pico-8 play session: mixed d-pad (fixed 12-tick cycle)

[t = 1 s] mixed d-pad (1.2s cycle ×~1): → ← ↑ ↓ + 🅾/❎ taps, ~1s
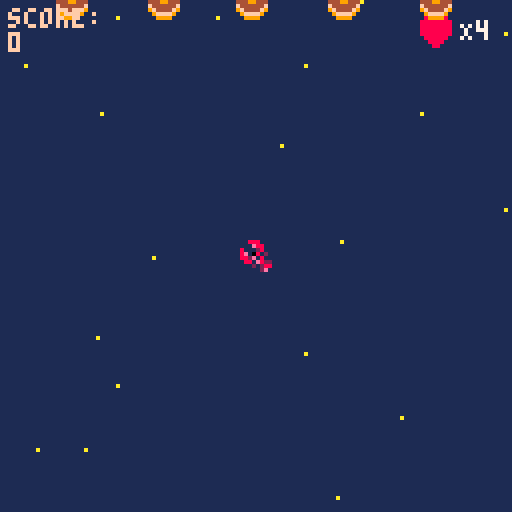
[t = 2 s] mixed d-pad (1.2s cycle ×~1): → ← ↑ ↓ + 🅾/❎ taps, ~2s
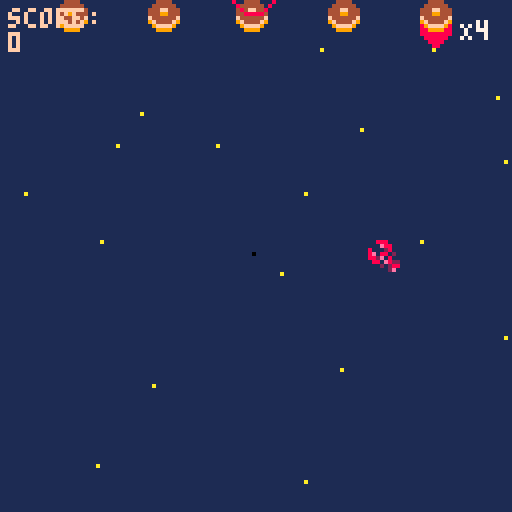
[t = 6 s] mixed d-pad (1.2s cycle ×~5): → ← ↑ ↓ + 🅾/❎ taps, ~6s
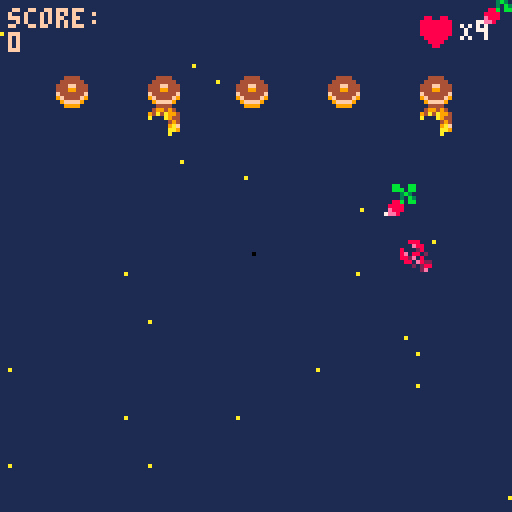
[t = 8 s] mixed d-pad (1.2s cycle ×~6): → ← ↑ ↓ + 🅾/❎ taps, ~8s
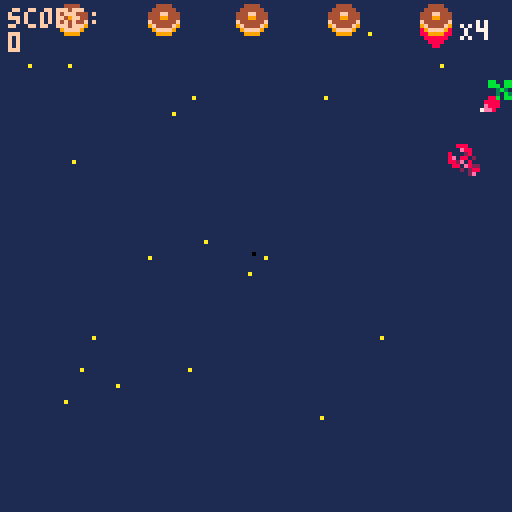

pico-8 cartridge
version 29
__lua__
function _init()
	--menu
	scene="menu"
	x=63
	y=63
 p={x=60,y=60,speed=4} --creation p:player
 -- fin menu
 --hearts={}
 bullets={} --tirs 
 enemies={}
 ebullets={} --creation projectile
 --rand=flr(rnd(4))
 explosions={}
 create_stars()
 score=0
 state=0 --etat de scene de jeu: combat/menu/ game over
	gun_timer=10
	gun_cooldown=70
	p.life=4
	end


--menu erreurs si deplacemt
function update_menu()
  if btnp(❎) then scene="game"
  end
end

function draw_menu()
	cls()
	print("welcome, padawan!",30,33)
	print("press ❎ to start",30,63)
end
--fin menu

function _update60()
 if scene=="menu" then 
 update_menu()
 elseif scene=="game" then 
 if(state==0) update_game()	
 if(state==1) update_gameover()
 if(score>=500) update_gamewin()	
 end
end

 
function _draw()
 if scene=="menu" then
 draw_menu()
 elseif scene=="game" then
  if(state==0) draw_game()
	 if(state==1) draw_gameover()
	 if(score>500) draw_gamewin()
 end
 
--draw health bar
--local hlthx=4
--local hlthy=4
--local height=6
--local width=72
end

function update_game()
	update_player()
	update_bullets()
	
	update_stars()
	if #enemies==0 then --hashtag appelle les valeurs du tableau
		spawn_enemies(2+ceil(rnd(3)))--nb aleatoire de foes  -- interaction spr
	end
update_ebullets()
update_enemies()
	
	countdown()
	--if rand then eshoot() end

	update_explosions()
	--state=1
end

function draw_game()
 --affichage couleur fond d'ecran
 cls(1)
 --stars
 for s in all(stars) do
 	pset(s.x,s.y,s.col)
 end
 draw_ui() -- vies
 --vaisseau
 --spr(33,p.x,p.y,2,2) --p pour player
 spr(32,p.x,p.y)
 -- enemies
 for e in all(enemies) do
  spr(6,e.x,e.y)
 end
 --explosions
draw_explosions()
 --bullets
 for b in all(bullets) do --boucle balle
 	spr(26,b.x,b.y)
 end  
 --ebullets
  for eb in all(ebullets) do --boucle balle
 	spr(eb.sprite,eb.x,eb.y)
 end  
 --score
 --print("texte",x,y,couleur)
 print("score:\n"..score,2,2,15)
 -- :\n permet d'aller a la ligne
 -- .. concatenation
 -- print("score:",2,2,15) 
 -- print(score,2,8,10)
end
-->8
--shoot
function shoot()--tableau 
	new_bullet={ --creation projectile
	x=p.x,
	y=p.y,
	speed=2
	} 
	 add(bullets,new_bullet)-- ajouter elts dans tableau
	 sfx(0) -- son tir
end
   
function update_bullets()
 --maj position projection balle
	for b in all(bullets)  do
	b.y-=b.speed
	 if b.y<-8 then --supprime les balles en ht d'ecran pour ne pas tuer les enemies a venir
	 del(bullets,b)
	 end
	end	
end

-- projectiles enemies

--function select_enemy()
--	enemies(random-1)
-- end
 
 function eshoot()  
	
for en in all(enemies) do --creation enemy avec nouvelles coordonnees

 random=rnd(5) 
 new_ebullet={ --creation projectile enemies
		sprite=(21+(ceil(rnd(4)))),
		x=en.x,
		y=en.y,
		speed=0.8
	}
	if random<=2 then 
	add(ebullets,new_ebullet)-- ajouter elts dans tableau
	sfx(1) -- son tir
	end
  end
	 
  
end


function update_ebullets() --maj position projection balle
	for eb in all(ebullets)  do
	eb.y+=eb.speed
	 if eb.y<-8 then --supprime les balles en ht d'ecran pour ne pas tuer les enemies a venir
	 del(ebullets,eb)
	 end
	end	
end

function countdown()

	gun_timer-=1

  
	if gun_timer==0 then	eshoot()
	if gun_timer==0 then gun_timer=gun_cooldown
	--if gun_timer==0 then 
	--elseif gun_time>0 then gun_timer==gun_cooldown
end
	end
	end
-->8
--stars
function create_stars()
  stars={}
  for i=1,20  do --scope boucle qui tourne de 1 a 20
  local new_star={
    x=rnd(128),
    y=rnd(128),
    col=10,
    speed=4
    }
   add(stars,new_star)
  end	
end
   
function update_stars()
 for s in all(stars) do  -- s pour chaque star
 s.y+=s.speed
  if s.y>128 then
  s.y=0
  s.x=rnd(128)  	
  end		
 end
end



-->8
--enemies
function spawn_enemies(nbf)--chiffrer les foes
	gap=(128-8*nbf)/(nbf+1) --espacement foes ecran/ +1 espace /8 taille spr

	 for i=1,nbf do --i=ecart
	 new_enemy={
	 x=gap*i+8*(i-1),
	 y=-20,
	 life=4
 	}
	add (enemies,new_enemy) 	
	end
end
   
function update_enemies ()
	for e in all(enemies) do
	e.y+=0.4 -- vitesse descente enemies 
	 if e.y > 128 then
		del(enemies,e) -- supprime les enemies du bas de l'ecran
	 end 
	--collision
   for b in all(bullets) do
	   if collision(e,b) then
	   create_explosion(e.x+4,e.y+2)--4 et 2 centre l'explosion
	   del(bullets,b) -- supprime les balles    
	   -- decompte vies	
	   e.life-=1
	    if e.life==0 then
		   del (enemies,e) --supprime l'ennemi une fois canne
		    score+=100 --score points
	    end
	   end
	  end
	 end
 end
 
 -- function enemiesshoot()
 --	for e in all(enemies) do eshoot()
 --end
 --end
-->8
--collision
function collision(a,b)--calculer les espaces libres pour deduire une collision
	if a.x>b.x+8
	or a.y>b.y+8
	or a.x+8<b.x
	or a.y+8<b.y then
		return false
		else
		return true
		--ou
		--return not (a.x>b.x+8
				  -- or a.y>b.y+8
			   -- or a.x+8<b.x
			   -- or a.y+8<b.y
	end
	end
-->8
--explosions
function create_explosion(x,y)
	sfx(2)
	add(explosions,{x=x,
					y=y,
					timer=0}) --x et y permettent de prendre differentes valeurs dans la fonction	
end
   
function update_explosions()
	for ex in all(explosions) do
	ex.timer+=1
	 if ex.timer==13 then
		del(explosions,ex)
	 end 
 end
end
   
function draw_explosions()--cercle d'explosion
 circ(x,y,rayon,color)
	for ex in all(explosions) do
	circ(ex.x,ex.y,ex.timer/2,--taille du cercle
	8+ex.timer%3)	--halo de couleur
	end
end
-->8
-- player
function update_player()
	if (btn(➡️)) and p.x<120 then p.x+=p.speed end --player speed
	if (btn(⬅️)) and p.x>0	then p.x-=p.speed	end
 if (btn(⬆️)) and p.y>0	then p.y-=p.speed end
 if (btn(⬇️)) and p.y<120	then p.y+=p.speed end
 if (btnp(❎)) shoot() --btnp=intervalle tir

-- fais mourir player en cas de collision
-- enclenche une reinitialisation		
for e in all(enemies) do
	if collision(e,p) then state=1
end
for eb in all(ebullets) do
 if collision(eb,p) then state=1

	
	
 end
end
end
end
-->8
--heart
function draw_ui()
	spr(16,105,4)
	print_outline("X"..p.life,2,2,15)
end
function print_outline(text,x,y)
	print(text,115,5,7)
end


-->8
--gameover
function update_gameover()
--state=0
if (btn(🅾️)) _init()
end

function draw_gameover()
cls(1)
--rectfill(x,y,x2,y2,couleur)
rectfill(15,40,110,90,6)--display rectangle
print("score:"..score,45,25,7)
print("game over",45,60,8)
print("🅾️/c to continue",30,75,5)
end
-->8
--gamewin
-- state 3

function update_gamewin()
	if (btn(❎)) _init()
end

function draw_gamewin()
cls()
print("you win",48,25,7)
print("high score: "..score,35,35,7)	
print("press button x to play",12,95,13)
end
__gfx__
00000000080000800a0000a0000990000a0000a000888800004444000aaafa00099999900000000000888000030bb030000003300bb009a90000000000000000
00000000060000600a0000a0089749800000000008a99a8004444440afafafa09999999900000000000e88000833338000099aa300bb9a9a0000000000000000
00700700060a60600a0000a0097474900a0000a08a0000a8444ff444aaaafaf0888888880000000080002800838338380b9994a333b9a9a90000000000000000
00077000044a64400a0000a097474749080000808900009844499444878787803aaaaaa3000000008e08802087e88888ba444ab30b9a9a900000000000000000
00077000445a664409000090097474900000000089000098f444444f87878780444aa44400000000882e08008e888888baaaab330ba9a9b00000000000000000
00700700455aa55409000090089749800a0000a08a0000a89f4444f98787878044444444000000000880e822888888883bbbb3300bba9bbb0000000000000000
0000000005855850080000800a0990a00800008008a99a8009ffff90878787809999999900000000000202888888888803333300b3bbb30b0000000000000000
0000000000a55a00000000000a0000a0080000800088880000999900878787800999999000000000000002800888888000333000bb0003000000000000000000
0880088000000000000000000000000000000000000000000888000002240000004444000000000000bb00bb000bb0bb0bb00bb0000000000000000000000000
8888888800000000000000000000000000000000000000008788e00092274000049949400000000000bbb0bb0000b3bbb0bbbb0b000000000000000000000000
8888888800000000000000000000000000000000000000008888e200f922740094a4a9940000000000003b300000bb30000bb000000000000000000000000000
888888880000000000000000000000000000000000000000888e2800ff922740a000a94400000000000030b300099bbb0eeeeee0000000000000000000000000
8888888800000000000000000000000000000000000000000ee282000ff9227400000494000000000088b0bb009f990beffeeffe000000000000000000000000
0888888000000000000000000000000000000000000000000028270000ff9222000009af000000000888800009a9900077777777000000000000000000000000
00888800000000000000000000000000000000000000000000000070000ff92200000aa9000000000e8880000999000007777770000000000000000000000000
000880000000000000000000000000000000000000000000000000070000ff9000000a00000000007ee800009900000000077000000000000000000000000000
00888000000088888800000000099999999990000000000000000000000aa00000888800a088880a000000000000000000000000000000000000000000000000
000e880000008888880000000009999999999000000000000009900008a99a8008a99a8008a99a80000000000000000000000000000000000000000000000000
80002800000000ee88880000999999999999999900000000008aa8000a8aa8a08a0000a88a0000a8000000000000000000000000000000000000000000000000
8e088020000000ee8888000098899999999998890000000008989980a898998a8900a098890aa098000000000000000000000000000000000000000000000000
882e0800880000000088000088888888888888880000000008998980a899898a890a0098890aa098000000000000000000000000000000000000000000000000
0880e82288000000008800008bb8888888888bb800000000008aa8000a8aa8a08a0000a88a0000a8000000000000000000000000000000000000000000000000
0002028888ee008888002200b87aaaaaaaaaa78b000000000009900008a99a8008a99a8008a99a80000000000000000000000000000000000000000000000000
000002e088ee008888002200870a44aaaa44a0780000000000000000000aa00000888800a088880a000000000000000000000000000000000000000000000000
00000000888822ee0088000044444444444444440000000000000000000000000000000000000000000000000000000000000000000000000000000000000000
00000000888822ee0088000044444400004444440000000000000000000000000000000000000000000000000000000000000000000000000000000000000000
0000000000888800ee88222244444077770444440000000000000000000000000000000000000000000000000000000000000000000000000000000000000000
0000000000888800ee88222244444078870444440000000000000000000000000000000000000000000000000000000000000000000000000000000000000000
00000000000000220022888899990788887099990000000000000000000000000000000000000000000000000000000000000000000000000000000000000000
00000000000000220022888899999078870999990000000000000000000000000000000000000000000000000000000000000000000000000000000000000000
00000000000000000022ee0000099907709999000000000000000000000000000000000000000000000000000000000000000000000000000000000000000000
00000000000000000022ee0000099990099999000000000000000000000000000000000000000000000000000000000000000000000000000000000000000000
0000000000a000a000a00a0a00000000000000000000000000000000000000000000000000000000000000000000000000000000000000000000000000000000
0000000000a000a000a00a0a00000000000000000000000000000000000000000000000000000000000000000000000000000000000000000000000000000000
